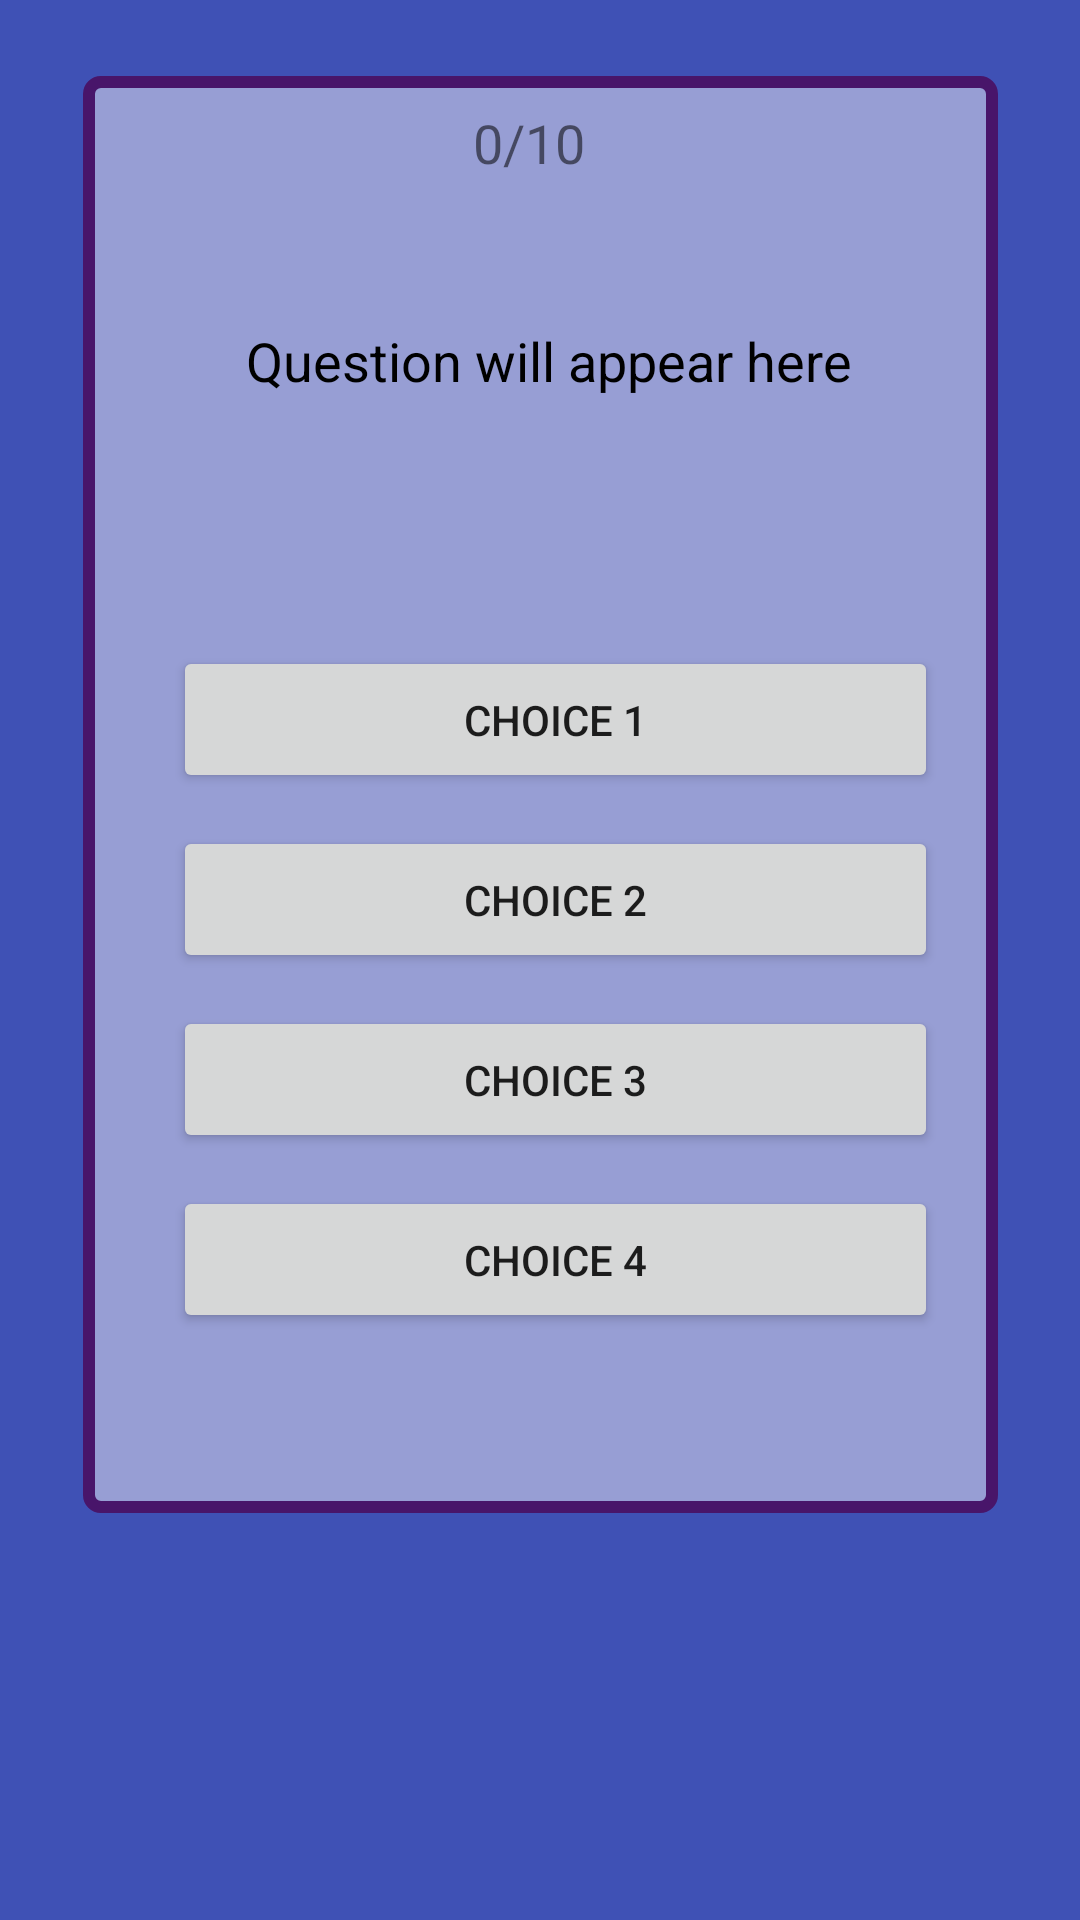

Reconstruct the res/layout file that produces this screen, plus the resources it refers to.
<!-- AndroidManifest.xml: activity theme Theme.AppCompat.Light.NoActionBar -->
<!-- res/layout/activity_fourth_game.xml -->
<?xml version="1.0" encoding="utf-8"?>
<androidx.constraintlayout.widget.ConstraintLayout xmlns:android="http://schemas.android.com/apk/res/android"
    xmlns:app="http://schemas.android.com/apk/res-auto"
    xmlns:tools="http://schemas.android.com/tools"
    android:id="@+id/main"
    android:layout_width="match_parent"
    android:layout_height="match_parent"
    android:background="#3F51B5"
    tools:context=".activities.FourthGameActivity">

        <FrameLayout
            android:id="@+id/questionContainer"
            android:layout_width="305dp"
            android:layout_height="479dp"
            android:background="@drawable/border_game1"
            app:layout_constraintBottom_toBottomOf="parent"
            app:layout_constraintEnd_toEndOf="parent"
            app:layout_constraintStart_toStartOf="parent"
            app:layout_constraintTop_toTopOf="parent"
            app:layout_constraintVertical_bias="0.158">

            <TextView
                android:id="@+id/score"
                android:layout_width="55dp"
                android:layout_height="23dp"
                android:layout_marginBottom="224dp"
                android:text="0/10"
                android:textSize="18sp"
                app:layout_constraintBottom_toTopOf="@+id/questionContainer"
                app:layout_constraintEnd_toEndOf="parent"
                android:layout_marginStart="130dp"
                android:layout_marginTop="10dp" />

            <TextView
                android:id="@+id/questionTextView"
                android:layout_width="250dp"
                android:layout_height="150dp"
                android:layout_marginStart="30dp"
                android:layout_marginTop="20dp"
                android:text="Question will appear here"
                android:textSize="18sp"
                android:textColor="@color/black"
                android:gravity="center"
                tools:ignore="MissingConstraints"
                />

            <Button
                android:id="@+id/firstChoice"
                android:layout_width="255dp"
                android:layout_height="49dp"
                android:layout_marginStart="30dp"
                android:layout_marginTop="190dp"
                android:text="Choice 1" />

            <Button
                android:id="@+id/secondChoice"
                android:layout_width="255dp"
                android:layout_height="49dp"
                android:layout_marginStart="30dp"
                android:layout_marginTop="250dp"
                android:text="Choice 2" />

            <Button
                android:id="@+id/thirdChoice"
                android:layout_width="255dp"
                android:layout_height="49dp"
                android:layout_marginStart="30dp"
                android:layout_marginTop="310dp"
                android:text="Choice 3" />

            <Button
                android:id="@+id/fourthChoice"
                android:layout_width="255dp"
                android:layout_height="49dp"
                android:layout_marginStart="30dp"
                android:layout_marginTop="370dp"
                android:text="Choice 4" />

        </FrameLayout>

    </androidx.constraintlayout.widget.ConstraintLayout>
<!-- resources referenced by this layout -->
<resources>
  <color name="black">#FF000000</color>
  <!-- drawable border_game1 (drawable) -->
  <shape xmlns:android="http://schemas.android.com/apk/res/android">
      <solid android:color="#77FBF6F6"/>
      <stroke
          android:width="4dp"
          android:color="#48156A"/>
      <corners android:radius="4dp"/>
  </shape>
</resources>
